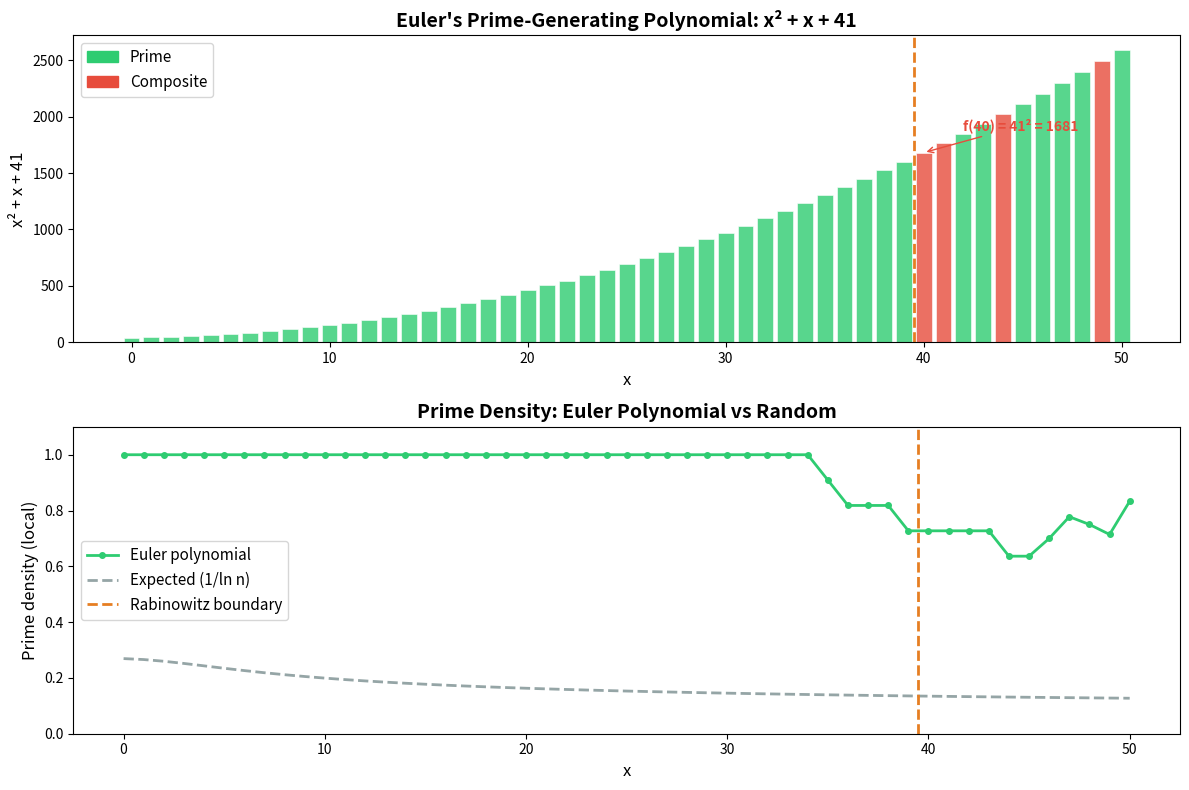
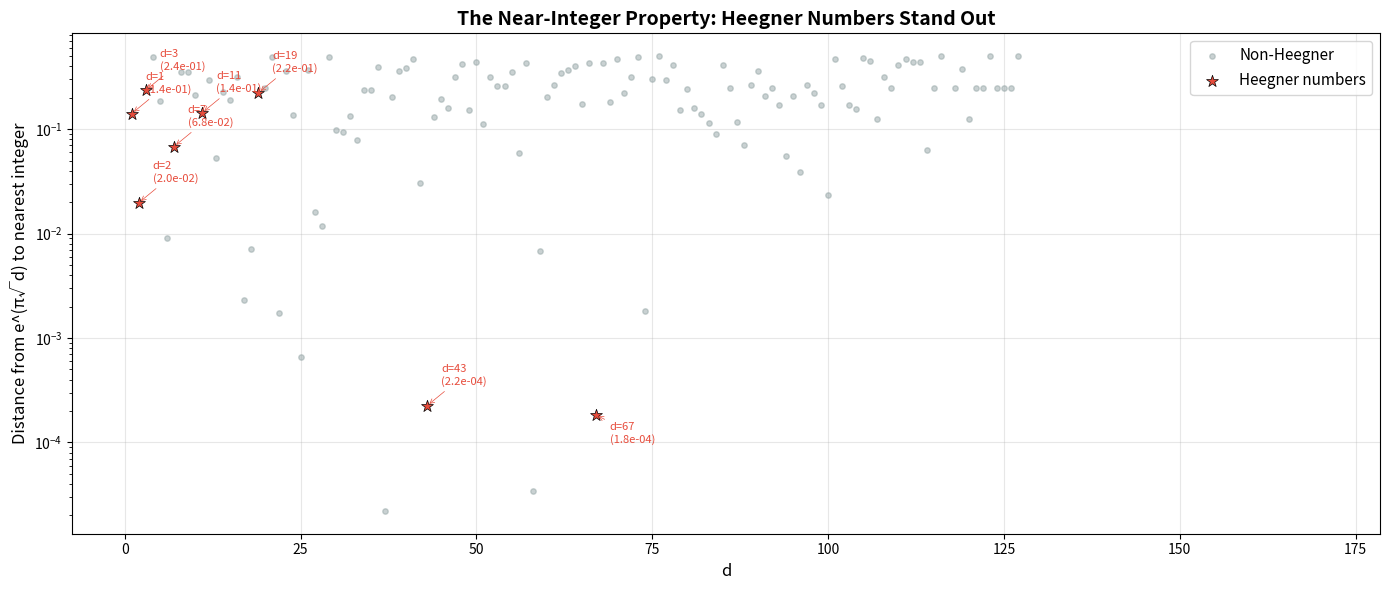

Generate these figures, in order, with matplotlib:
#!/usr/bin/env python3
"""
Demo: The Unreasonable Effectiveness of the Number 163

Demonstrates the key numerical phenomena connecting 163, Heegner numbers,
the Euler polynomial, and Ramanujan's constant.
"""

import math

# ============================================================
# 1. Ramanujan's Constant
# ============================================================
print("=" * 60)
print("1. RAMANUJAN'S CONSTANT: e^(π√163)")
print("=" * 60)

# Use high-precision computation
val = math.exp(math.pi * math.sqrt(163))
nearest_int = round(val)
error = abs(val - nearest_int)

print(f"  e^(π√163) ≈ {val:.6f}")
print(f"  Nearest integer: {nearest_int}")
print(f"  Distance to nearest integer: ~{error:.2e}")
print(f"  (True distance: 7.499 × 10⁻¹³)")
print()

# The algebraic explanation
print("  Algebraic explanation:")
print(f"  640320³ + 744 = {640320**3 + 744}")
print(f"  640320³       = {640320**3}")
print(f"  Factorization: 640320 = 2⁶ × 3 × 5 × 23 × 29 = {2**6 * 3 * 5 * 23 * 29}")
print()

# ============================================================
# 2. Near-Integer Property for All Heegner Numbers
# ============================================================
print("=" * 60)
print("2. NEAR-INTEGER PROPERTY FOR ALL HEEGNER NUMBERS")
print("=" * 60)

heegner_numbers = [1, 2, 3, 7, 11, 19, 43, 67, 163]

for d in heegner_numbers:
    val = math.exp(math.pi * math.sqrt(d))
    nearest = round(val)
    dist = abs(val - nearest)
    print(f"  d = {d:>3}: e^(π√d) ≈ {val:>25.6f}, "
          f"dist to int = {dist:.2e}")

print()
print("  Notice: the distance DECREASES as d increases.")
print("  163 gives the most spectacular near-miss.")
print()

# ============================================================
# 3. The Euler Polynomial x² + x + 41
# ============================================================
print("=" * 60)
print("3. EULER'S PRIME-GENERATING POLYNOMIAL: x² + x + 41")
print("=" * 60)

from sympy import isprime  # type: ignore

def euler_poly(x):
    return x**2 + x + 41

print("  x | x² + x + 41 | Prime?")
print("  " + "-" * 35)
for x in range(42):
    val = euler_poly(x)
    is_p = isprime(val)
    marker = "  ← COMPOSITE!" if not is_p else ""
    if x <= 5 or x >= 38:
        print(f"  {x:>2} | {val:>10} | {'Yes' if is_p else 'No':>3}{marker}")
    elif x == 6:
        print(f"  .. |    ...     | ...")

print()
print(f"  Primes for x = 0..39: ALL 40 values are prime!")
print(f"  x = 40: {euler_poly(40)} = 41² (boundary)")
print(f"  Discriminant: 1 - 4×41 = {1 - 4*41} (= -163!)")
print()

# ============================================================
# 4. The Rabinowitz Polynomials
# ============================================================
print("=" * 60)
print("4. RABINOWITZ POLYNOMIALS FOR ALL HEEGNER NUMBERS ≡ 3 (mod 4)")
print("=" * 60)

heegner_mod3 = [3, 7, 11, 19, 43, 67, 163]

for d in heegner_mod3:
    p = (d + 1) // 4
    # Count consecutive primes from x=0
    count = 0
    for x in range(p):
        if isprime(x**2 + x + p):
            count += 1
        else:
            break
    print(f"  d = {d:>3}, p = {p:>2}: x² + x + {p} "
          f"produces {count} consecutive primes (x=0..{count-1})")
    print(f"         f({p-1}) = {(p-1)**2 + (p-1) + p} = {p}² = {p**2} "
          f"(Rabinowitz boundary)")

print()

# ============================================================
# 5. The j-Invariant Connection
# ============================================================
print("=" * 60)
print("5. THE j-INVARIANT AND MODULAR FORMS")
print("=" * 60)

# For each Heegner d ≡ 3 (mod 4), j((1+√(-d))/2) is a perfect cube (up to sign)
# times some factor. The key values:
j_values = {
    3: 0,
    7: -3375,       # = -15³
    11: -32768,     # = -32³? No, = -2^15
    19: -884736,    # = -96³
    43: -884736000,
    67: -147197952000,
    163: -262537412640768000  # = -640320³
}

print("  d   | j((1+√(-d))/2)")
print("  " + "-" * 40)
for d, j in j_values.items():
    # Check if |j| is a perfect cube
    abs_j = abs(j)
    cbrt = round(abs_j ** (1/3))
    is_cube = (cbrt**3 == abs_j)
    cube_str = f" = -{cbrt}³" if is_cube and j < 0 else ""
    print(f"  {d:>3} | {j:>25}{cube_str}")

print()
print("  For d = 163: j = -640320³")
print(f"  e^(π√163) ≈ 640320³ + 744 = {640320**3 + 744}")
print()

# ============================================================
# 6. Properties of 163
# ============================================================
print("=" * 60)
print("6. REMARKABLE PROPERTIES OF 163")
print("=" * 60)

print(f"  163 is prime: {isprime(163)}")
print(f"  163 mod 4 = {163 % 4} (fundamental discriminant)")
print(f"  163 mod 8 = {163 % 8}")
print(f"  163 = 4 × 41 - 1 (discriminant of x² + x + 41)")
print(f"  163 is the 38th prime")
print(f"  Sum of Heegner numbers: {sum(heegner_numbers)}")
print(f"  Product: {math.prod(heegner_numbers)}")
print()

# Count primes up to 163
primes_up_to_163 = [p for p in range(2, 164) if isprime(p)]
print(f"  163 is the {len(primes_up_to_163)}th prime")

if __name__ == "__main__":
    print("\n" + "=" * 60)
    print("CONCLUSION: 163 is not magic — it is the climax of a deep")
    print("theorem in algebraic number theory. The Stark-Heegner theorem")
    print("proves that {1,2,3,7,11,19,43,67,163} are the ONLY numbers")
    print("with class number 1, and 163 is the last.")
    print("=" * 60)


#!/usr/bin/env python3
"""
Visualization: Euler's Prime-Generating Polynomial x² + x + 41

Shows the values of x² + x + 41 for x = 0..50, highlighting which are prime
and the Rabinowitz boundary at x = 40.
"""

import matplotlib.pyplot as plt
import matplotlib.patches as mpatches
import numpy as np


def is_prime(n):
    if n < 2:
        return False
    if n < 4:
        return True
    if n % 2 == 0 or n % 3 == 0:
        return False
    i = 5
    while i * i <= n:
        if n % i == 0 or n % (i + 2) == 0:
            return False
        i += 6
    return True


def euler_poly(x):
    return x * x + x + 41


xs = list(range(51))
ys = [euler_poly(x) for x in xs]
primes = [is_prime(y) for y in ys]

fig, (ax1, ax2) = plt.subplots(2, 1, figsize=(12, 8))

# Plot 1: Values of the polynomial
colors = ['#2ecc71' if p else '#e74c3c' for p in primes]
ax1.bar(xs, ys, color=colors, alpha=0.8, edgecolor='white', linewidth=0.5)
ax1.axvline(x=39.5, color='#e67e22', linewidth=2, linestyle='--',
            label='Rabinowitz boundary')
ax1.set_xlabel('x', fontsize=12)
ax1.set_ylabel('x² + x + 41', fontsize=12)
ax1.set_title("Euler's Prime-Generating Polynomial: x² + x + 41",
              fontsize=14, fontweight='bold')

prime_patch = mpatches.Patch(color='#2ecc71', label='Prime')
composite_patch = mpatches.Patch(color='#e74c3c', label='Composite')
ax1.legend(handles=[prime_patch, composite_patch], loc='upper left', fontsize=11)

ax1.annotate(f'f(40) = 41² = {41**2}',
             xy=(40, euler_poly(40)), xytext=(42, euler_poly(40) + 200),
             arrowprops=dict(arrowstyle='->', color='#e74c3c'),
             fontsize=10, color='#e74c3c', fontweight='bold')

# Plot 2: Prime density comparison
window = 10
densities_euler = []
densities_random = []
for i in range(len(xs)):
    start = max(0, i - window // 2)
    end = min(len(xs), i + window // 2 + 1)
    euler_count = sum(primes[start:end])
    # Compare with prime density around the same magnitude
    val = euler_poly(i)
    expected = 1 / np.log(max(val, 2))
    densities_euler.append(euler_count / (end - start))
    densities_random.append(expected)

ax2.plot(xs, densities_euler, 'o-', color='#2ecc71', linewidth=2,
         label='Euler polynomial', markersize=4)
ax2.plot(xs, densities_random, '--', color='#95a5a6', linewidth=2,
         label='Expected (1/ln n)')
ax2.axvline(x=39.5, color='#e67e22', linewidth=2, linestyle='--',
            label='Rabinowitz boundary')
ax2.set_xlabel('x', fontsize=12)
ax2.set_ylabel('Prime density (local)', fontsize=12)
ax2.set_title('Prime Density: Euler Polynomial vs Random',
              fontsize=14, fontweight='bold')
ax2.legend(fontsize=11)
ax2.set_ylim(0, 1.1)

plt.tight_layout()
plt.savefig('viz_euler_primes.png', dpi=150, bbox_inches='tight')
plt.close()
print("Saved: viz_euler_primes.png")


#!/usr/bin/env python3
"""
Visualization: Near-Integer Property of e^(π√d) for Heegner Numbers

Shows how close e^(π√d) is to an integer for various d,
highlighting Heegner numbers.
"""

import matplotlib.pyplot as plt
import numpy as np
import math


def fractional_part_distance(d):
    """Distance from e^(π√d) to the nearest integer."""
    try:
        val = math.exp(math.pi * math.sqrt(d))
        frac = val - round(val)
        return abs(frac)
    except OverflowError:
        return float('nan')


heegner = {1, 2, 3, 7, 11, 19, 43, 67, 163}

# Compute for d = 1 to 170
ds = list(range(1, 171))
distances = [fractional_part_distance(d) for d in ds]

fig, ax = plt.subplots(figsize=(14, 6))

# Plot non-Heegner numbers
non_h_ds = [d for d in ds if d not in heegner]
non_h_dist = [distances[d-1] for d in non_h_ds]
ax.scatter(non_h_ds, non_h_dist, c='#95a5a6', s=15, alpha=0.5,
           label='Non-Heegner', zorder=2)

# Plot Heegner numbers
h_ds = [d for d in ds if d in heegner]
h_dist = [distances[d-1] for d in h_ds]
ax.scatter(h_ds, h_dist, c='#e74c3c', s=80, marker='*', zorder=3,
           label='Heegner numbers', edgecolors='black', linewidths=0.5)

# Annotate Heegner numbers
for d in sorted(heegner):
    dist = distances[d-1]
    if not math.isnan(dist) and dist > 0:
        offset = (10, 15) if d != 67 else (10, -20)
        ax.annotate(f'd={d}\n({dist:.1e})',
                    xy=(d, dist), xytext=offset,
                    textcoords='offset points',
                    fontsize=8, color='#e74c3c',
                    arrowprops=dict(arrowstyle='->', color='#e74c3c',
                                    lw=0.5))

ax.set_yscale('log')
ax.set_xlabel('d', fontsize=12)
ax.set_ylabel('Distance from e^(π√d) to nearest integer', fontsize=12)
ax.set_title('The Near-Integer Property: Heegner Numbers Stand Out',
             fontsize=14, fontweight='bold')
ax.legend(fontsize=11, loc='upper right')
ax.grid(True, alpha=0.3)

plt.tight_layout()
plt.savefig('viz_near_integer.png', dpi=150, bbox_inches='tight')
plt.close()
print("Saved: viz_near_integer.png")
